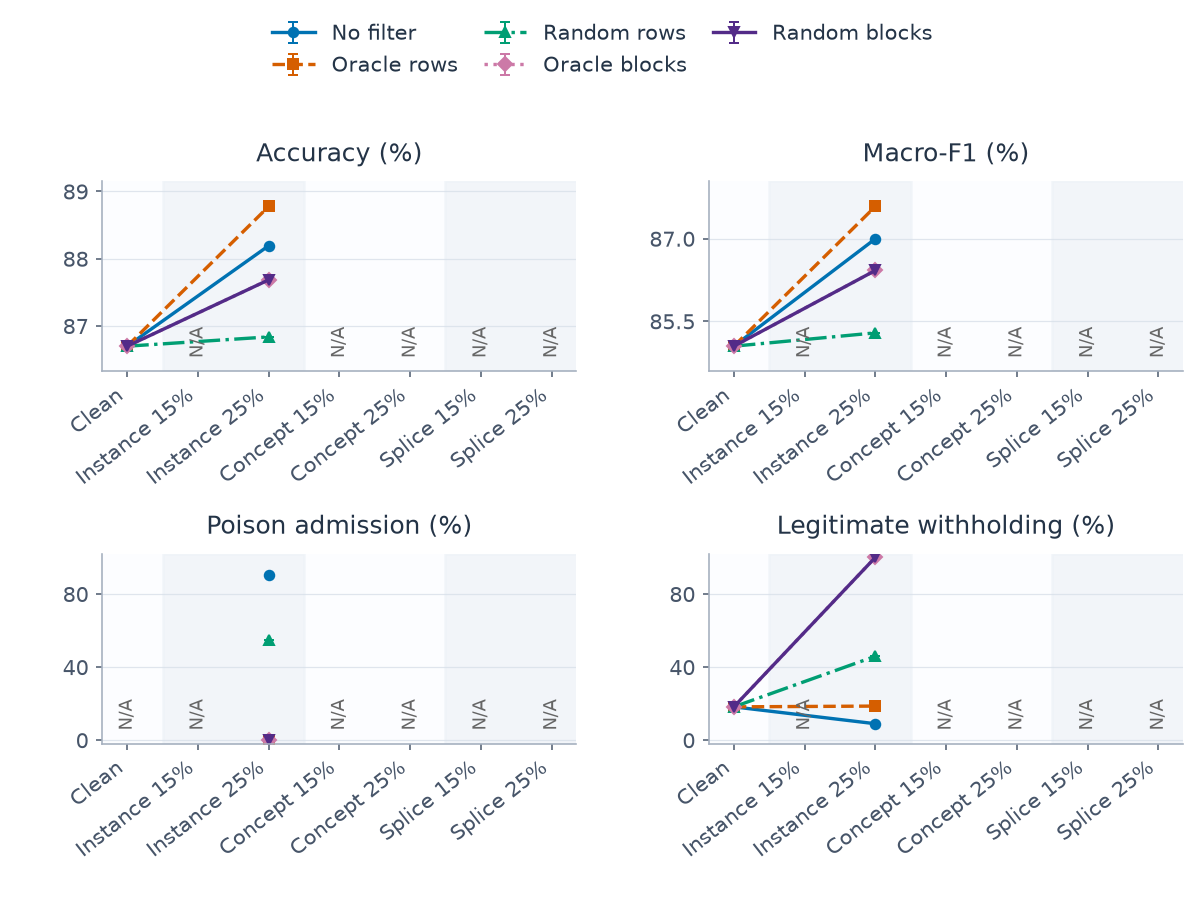

Data behind this chart, as committed beside it:
category, series, metric, mean, sd, runs, defined
0, none, clean_withhold_rate, 0.1818, , 1, 1
0, none, host_accuracy, 0.867, , 1, 1
0, none, host_macro_f1, 0.8505, , 1, 1
0, none, poison_admission_rate, , , 1, 0
0, oracle_blocks, clean_withhold_rate, 0.1818, , 1, 1
0, oracle_blocks, host_accuracy, 0.867, , 1, 1
0, oracle_blocks, host_macro_f1, 0.8505, , 1, 1
0, oracle_blocks, poison_admission_rate, , , 1, 0
0, oracle_rows, clean_withhold_rate, 0.1818, , 1, 1
0, oracle_rows, host_accuracy, 0.867, , 1, 1
0, oracle_rows, host_macro_f1, 0.8505, , 1, 1
0, oracle_rows, poison_admission_rate, , , 1, 0
0, random_blocks, clean_withhold_rate, 0.1818, , 1, 1
0, random_blocks, host_accuracy, 0.867, , 1, 1
0, random_blocks, host_macro_f1, 0.8505, , 1, 1
0, random_blocks, poison_admission_rate, , , 1, 0
0, random_rows, clean_withhold_rate, 0.1818, , 1, 1
0, random_rows, host_accuracy, 0.867, , 1, 1
0, random_rows, host_macro_f1, 0.8505, , 1, 1
0, random_rows, poison_admission_rate, , , 1, 0
2, none, clean_withhold_rate, 0.08951, , 1, 1
2, none, host_accuracy, 0.8819, , 1, 1
2, none, host_macro_f1, 0.87, , 1, 1
2, none, poison_admission_rate, 0.9054, , 1, 1
2, oracle_blocks, clean_withhold_rate, 1.0, , 1, 1
2, oracle_blocks, host_accuracy, 0.8768, , 1, 1
2, oracle_blocks, host_macro_f1, 0.8642, , 1, 1
2, oracle_blocks, poison_admission_rate, 0.0, , 1, 1
2, oracle_rows, clean_withhold_rate, 0.186, , 1, 1
2, oracle_rows, host_accuracy, 0.8878, , 1, 1
2, oracle_rows, host_macro_f1, 0.8758, , 1, 1
2, oracle_rows, poison_admission_rate, 0.0, , 1, 1
2, random_blocks, clean_withhold_rate, 1.0, , 1, 1
2, random_blocks, host_accuracy, 0.8768, , 1, 1
2, random_blocks, host_macro_f1, 0.8642, , 1, 1
2, random_blocks, poison_admission_rate, 0.0, , 1, 1
2, random_rows, clean_withhold_rate, 0.4587, , 1, 1
2, random_rows, host_accuracy, 0.8684, , 1, 1
2, random_rows, host_macro_f1, 0.8529, , 1, 1
2, random_rows, poison_admission_rate, 0.5453, , 1, 1
